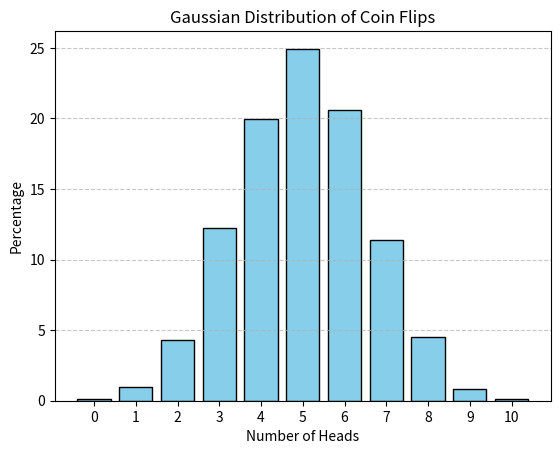

Here is the Python script that generated this plot:
import random

import matplotlib.pyplot as plt


def flip_coin() -> dict[int, float]:
    trials = 10000
    results = {i: 0 for i in range(11)}  # Possible heads: 0 to 10

    for _ in range(trials):
        heads = sum(
            random.choice([0, 1]) for _ in range(10))  # Flip coin 10 times
        results[heads] += 1

    # Convert counts to percentages
    for key in results:
        results[key] = round((results[key] / trials) * 100, 2)

    return results


def draw_gaussian_distribution_graph(results) -> None:
    keys = list(results.keys())
    values = list(results.values())

    plt.bar(keys, values, color="skyblue", edgecolor="black")
    plt.title("Gaussian Distribution of Coin Flips")
    plt.xlabel("Number of Heads")
    plt.ylabel("Percentage")
    plt.xticks(keys)
    plt.grid(axis="y", linestyle="--", alpha=0.7)
    plt.show()


if __name__ == "__main__":
    results = flip_coin()
    print(results)
    draw_gaussian_distribution_graph(results)
